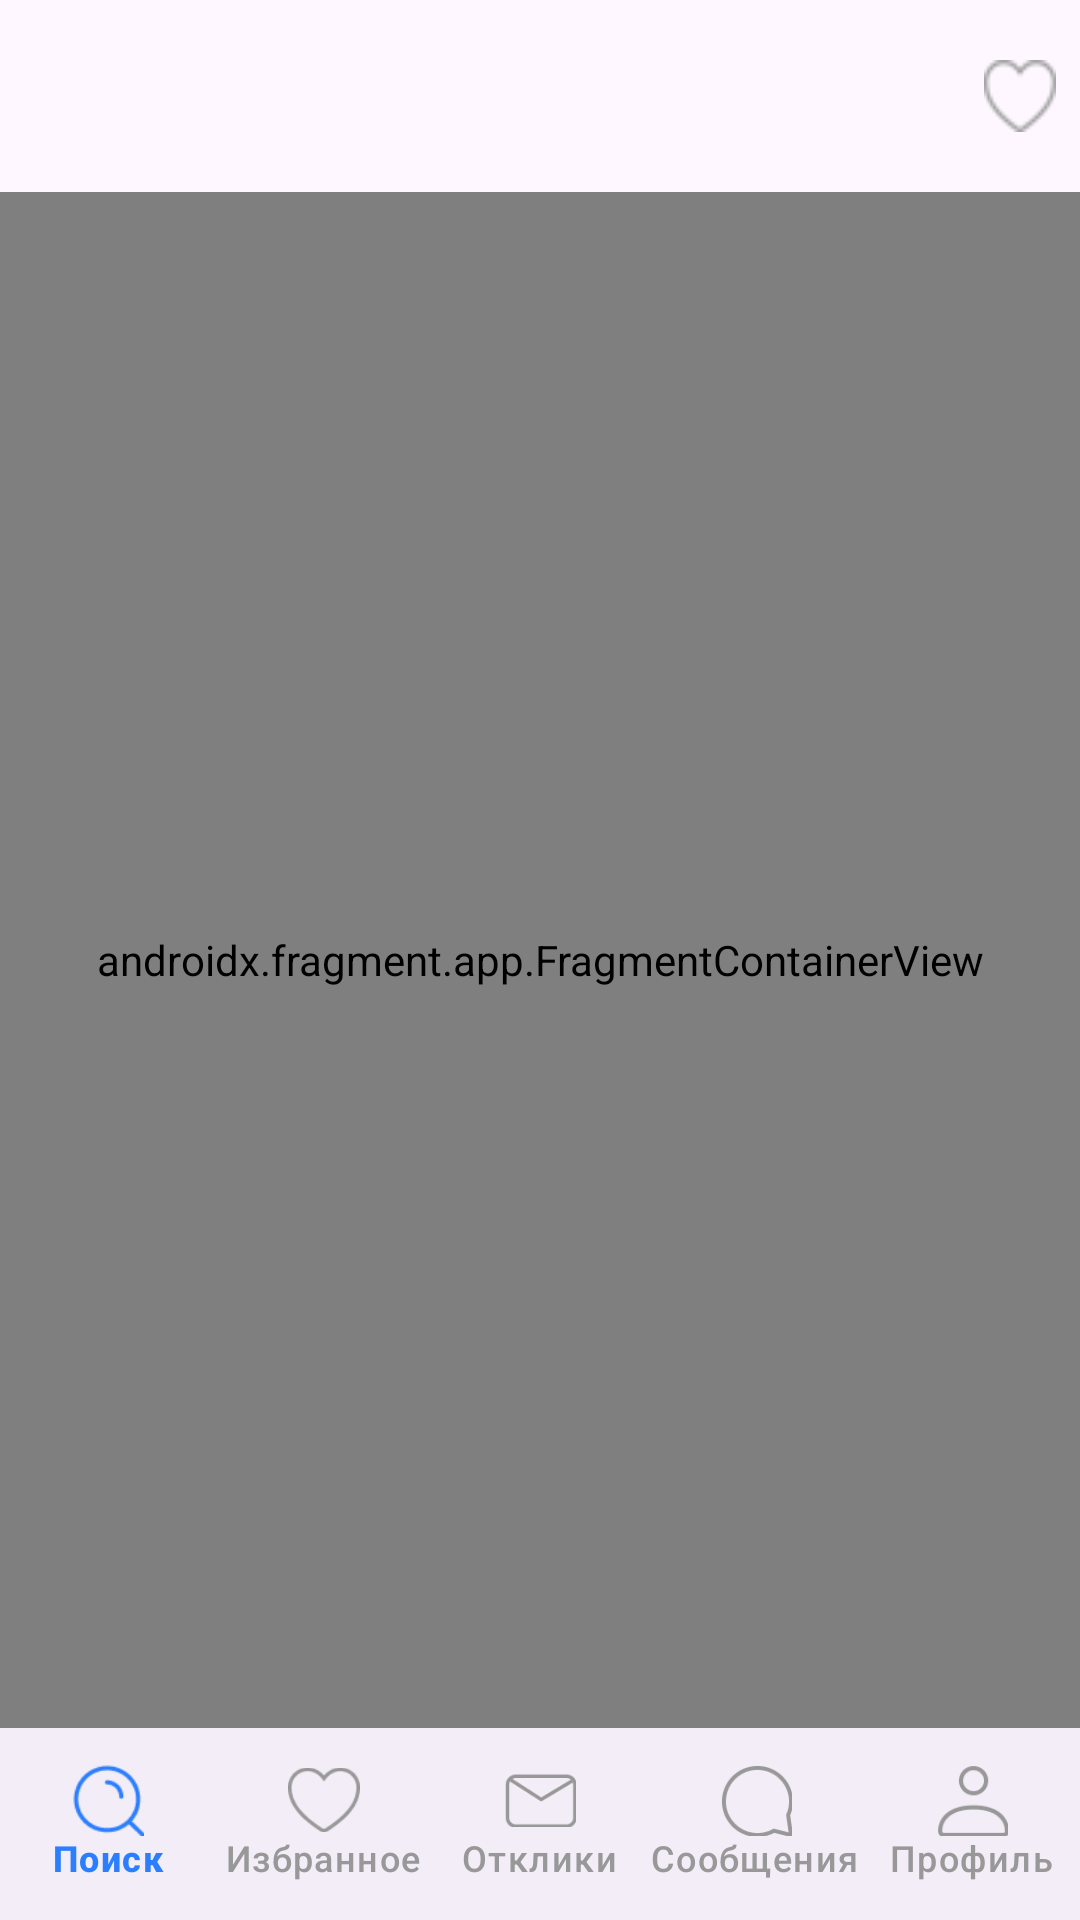

Produce the Android XML layout that renders to this screen, including the resource entries it uses.
<!-- AndroidManifest.xml: application theme Theme.JobHuntApp -->
<!-- res/layout/activity_main.xml -->
<?xml version="1.0" encoding="utf-8"?>
<androidx.constraintlayout.widget.ConstraintLayout xmlns:android="http://schemas.android.com/apk/res/android"
    xmlns:app="http://schemas.android.com/apk/res-auto"
    xmlns:tools="http://schemas.android.com/tools"
    android:layout_width="match_parent"
    android:layout_height="match_parent"
    tools:context=".MainActivity">

    <androidx.appcompat.widget.Toolbar
        android:id="@+id/toolbar"
        android:layout_width="match_parent"
        android:layout_height="?attr/actionBarSize"
        android:elevation="4dp"
        android:visibility="visible"
        app:layout_constraintEnd_toEndOf="parent"
        app:layout_constraintStart_toStartOf="parent"
        app:layout_constraintTop_toTopOf="parent">

        <CheckBox
            android:id="@+id/checkBox_favorite"
            style="@style/FavoriteCheckBoxStyle"
            android:layout_width="24dp"
            android:layout_height="24dp"
            android:layout_gravity="end"
            android:layout_marginEnd="8dp"/>
    </androidx.appcompat.widget.Toolbar>

    <androidx.fragment.app.FragmentContainerView
        android:id="@+id/nav_host_fragment_container"
        android:name="androidx.navigation.fragment.NavHostFragment"
        android:layout_width="match_parent"
        android:layout_height="0dp"
        app:defaultNavHost="true"
        app:layout_constraintBottom_toTopOf="@+id/bottomNavigationView"
        app:layout_constraintEnd_toEndOf="parent"
        app:layout_constraintStart_toStartOf="parent"
        app:layout_constraintTop_toBottomOf="@id/toolbar"
        app:navGraph="@navigation/nav_graph" />

    <com.google.android.material.bottomnavigation.BottomNavigationView
        android:id="@+id/bottomNavigationView"
        android:layout_width="match_parent"
        android:layout_height="?attr/actionBarSize"
        app:itemActiveIndicatorStyle="@style/ActiveIndicatorStyle"
        app:itemIconTint="@drawable/bottom_navigation_icon_selected"
        app:itemRippleColor="@android:color/transparent"
        app:itemTextColor="@drawable/bottom_navigation_icon_selected"
        app:labelVisibilityMode="labeled"
        app:layout_constraintBottom_toBottomOf="parent"
        app:layout_constraintEnd_toEndOf="parent"
        app:layout_constraintStart_toStartOf="parent"
        app:layout_constraintTop_toBottomOf="@id/nav_host_fragment_container"
        app:menu="@menu/bottom_navigation_menu" />

</androidx.constraintlayout.widget.ConstraintLayout>
<!-- resources referenced by this layout -->
<resources>
  <!-- drawable bottom_navigation_icon_selected (drawable) -->
  <?xml version="1.0" encoding="utf-8"?>
  <selector xmlns:android="http://schemas.android.com/apk/res/android">
      <item android:state_checked="true" android:color="@color/blue_active"/>
      <item android:state_checked="false" android:color="@color/light_grey_text"/>
  </selector>
  <style name="ActiveIndicatorStyle" parent="Theme.AppCompat.Light.NoActionBar">
          <item name="itemTextColor">@drawable/bottom_navigation_icon_selected</item>
          <item name="itemIconTint">@color/blue_active</item>
      </style>
  <style name="FavoriteCheckBoxStyle" parent="Widget.AppCompat.CompoundButton.CheckBox">
          <item name="android:button">@android:color/transparent</item>
          <item name="android:background">@drawable/selector_favorite_item</item>
      </style>
  <style name="Theme.JobHuntApp" parent="Base.Theme.JobHuntApp" />
  <color name="blue_active">#2B7EFE</color>
  <color name="light_grey_text">#989898</color>
  <!-- drawable selector_favorite_item (drawable) -->
  <?xml version="1.0" encoding="utf-8"?>
  <selector xmlns:android="http://schemas.android.com/apk/res/android">
  
      <item android:drawable="@drawable/ic_favorite_outline_24" android:state_checked="false" />
  
      <item android:drawable="@drawable/ic_favorite_24" android:state_checked="true" />
  
      <item android:drawable="@drawable/ic_favorite_outline_24" />
  </selector>
  <style name="Base.Theme.JobHuntApp" parent="Theme.Material3.Light.NoActionBar">
          
          <item name="colorPrimary">@color/white</item>
          <item name="textInputStyle">@style/TextInputLayoutStyle</item>
     </style>
  <!-- drawable ic_favorite_outline_24: png bitmap (drawable, 649 bytes) -->
  <!-- drawable ic_favorite_24: png bitmap (drawable, 540 bytes) -->
  <color name="white">#FFFFFFFF</color>
  <style name="TextInputLayoutStyle" parent="Widget.Material3.TextInputLayout.OutlinedBox.Dense">
          <item name="boxStrokeColor">@color/blue_active</item>
          <item name="cursorColor">@color/black</item>
      </style>
  <color name="black">#FF000000</color>
</resources>
